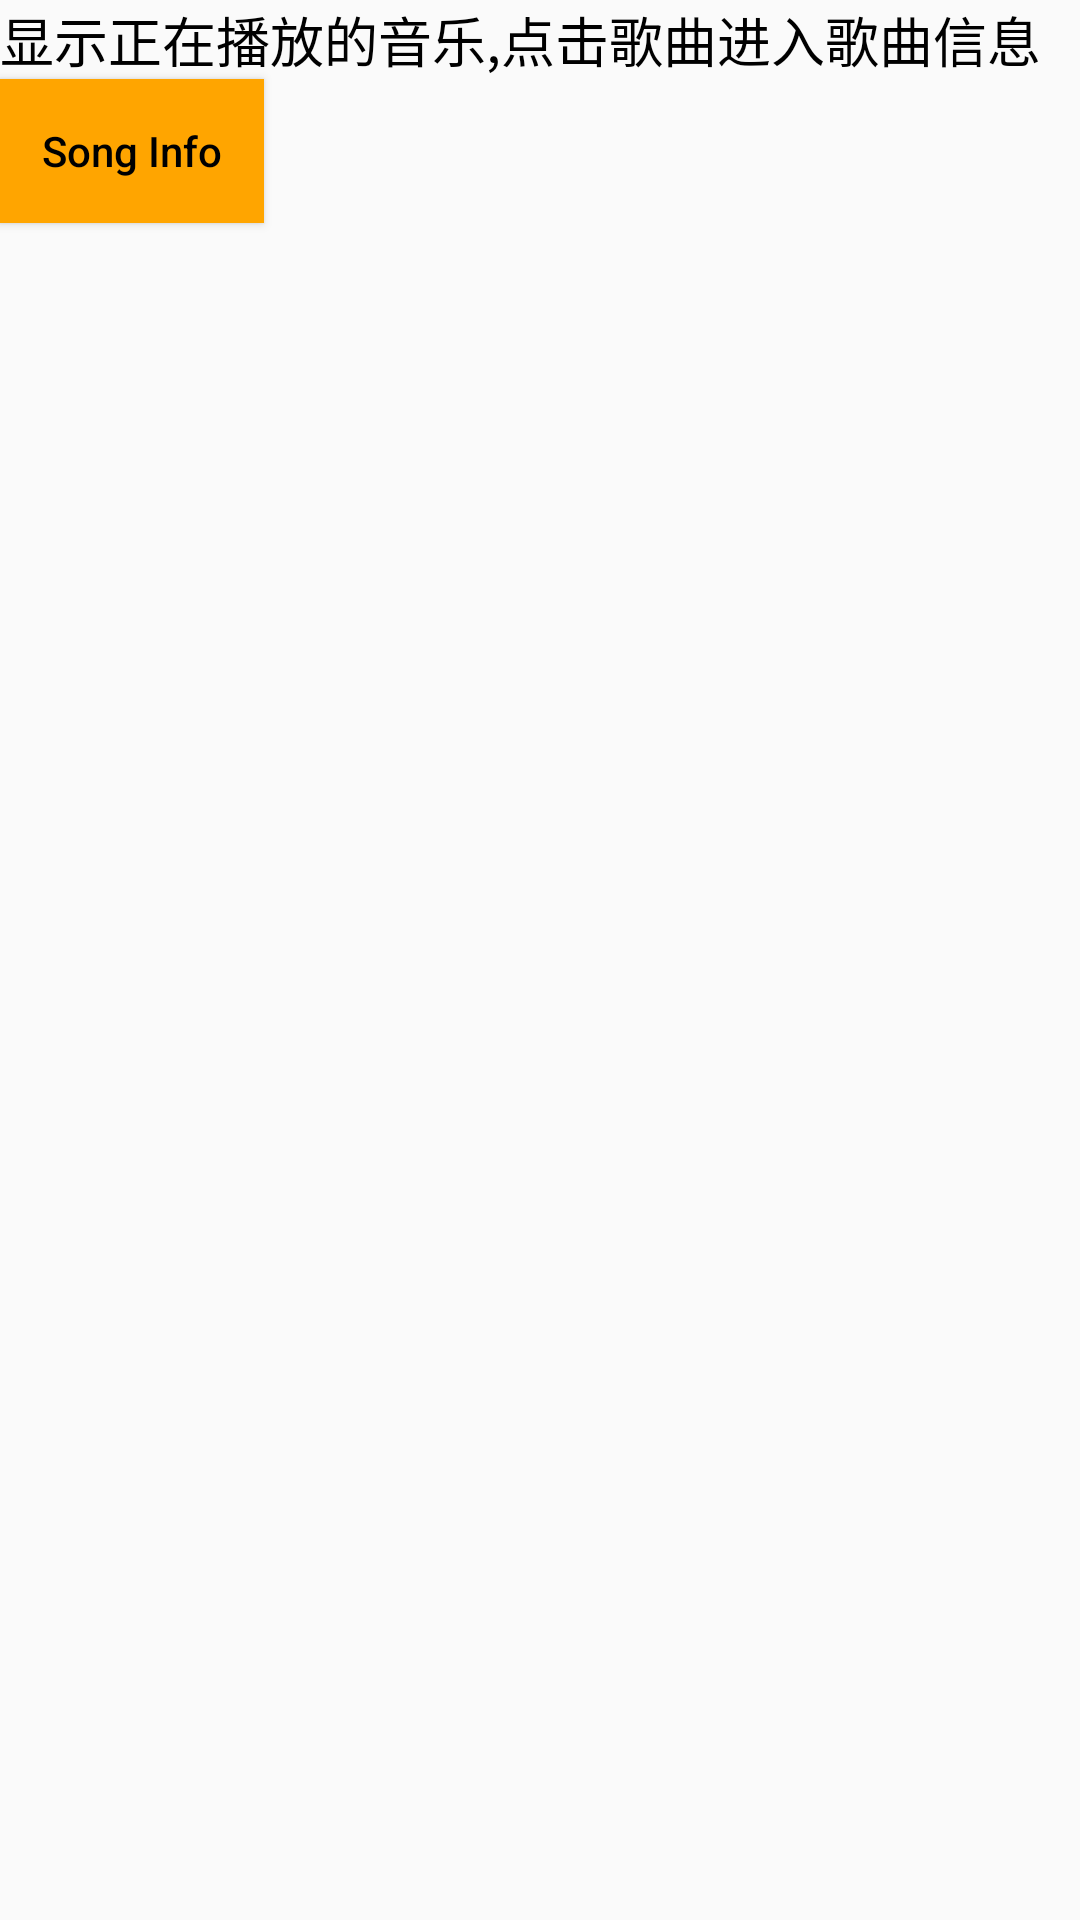

Produce the Android XML layout that renders to this screen, including the resource entries it uses.
<!-- AndroidManifest.xml: application theme AppTheme -->
<!-- res/layout/activity_playing.xml -->
<?xml version="1.0" encoding="utf-8"?>
<LinearLayout xmlns:android="http://schemas.android.com/apk/res/android"
    xmlns:app="http://schemas.android.com/apk/res-auto"
    xmlns:tools="http://schemas.android.com/tools"
    android:layout_width="match_parent"
    android:layout_height="match_parent"
    android:orientation="vertical"
    tools:context="com.example.android.musicapp.PlayingActivity">
    <TextView
        style="@style/describeStyle"
        android:text="@string/describe_1"/>
    <Button
        android:id="@+id/toSongInfo"
        style="@style/buttonStyle"
        android:text="@string/songInfo" />
</LinearLayout>
<!-- resources referenced by this layout -->
<resources>
  <string name="describe_1">显示正在播放的音乐,点击歌曲进入歌曲信息</string>
  <string name="songInfo">Song Info</string>
  <style name="buttonStyle">
          <item name="android:layout_height">wrap_content</item>
          <item name="android:layout_width">wrap_content</item>
          <item name="android:background">#FFA500</item>
          <item name="android:textColor">#000000</item>
          <item name="android:textAllCaps">false</item>
      </style>
  <style name="describeStyle">
          <item name="android:layout_width">match_parent</item>
          <item name="android:layout_height">wrap_content</item>
          <item name="android:textSize">18sp</item>
          <item name="android:textColor">#000000</item>
      </style>
  <style name="AppTheme" parent="Theme.AppCompat.Light.DarkActionBar">
          
          <item name="colorPrimary">@color/colorPrimary</item>
          <item name="colorPrimaryDark">@color/colorPrimaryDark</item>
          <item name="colorAccent">@color/colorAccent</item>
      </style>
  <color name="colorPrimary">#F4A460</color>
  <color name="colorPrimaryDark">#D2691E</color>
  <color name="colorAccent">#FF4081</color>
</resources>
